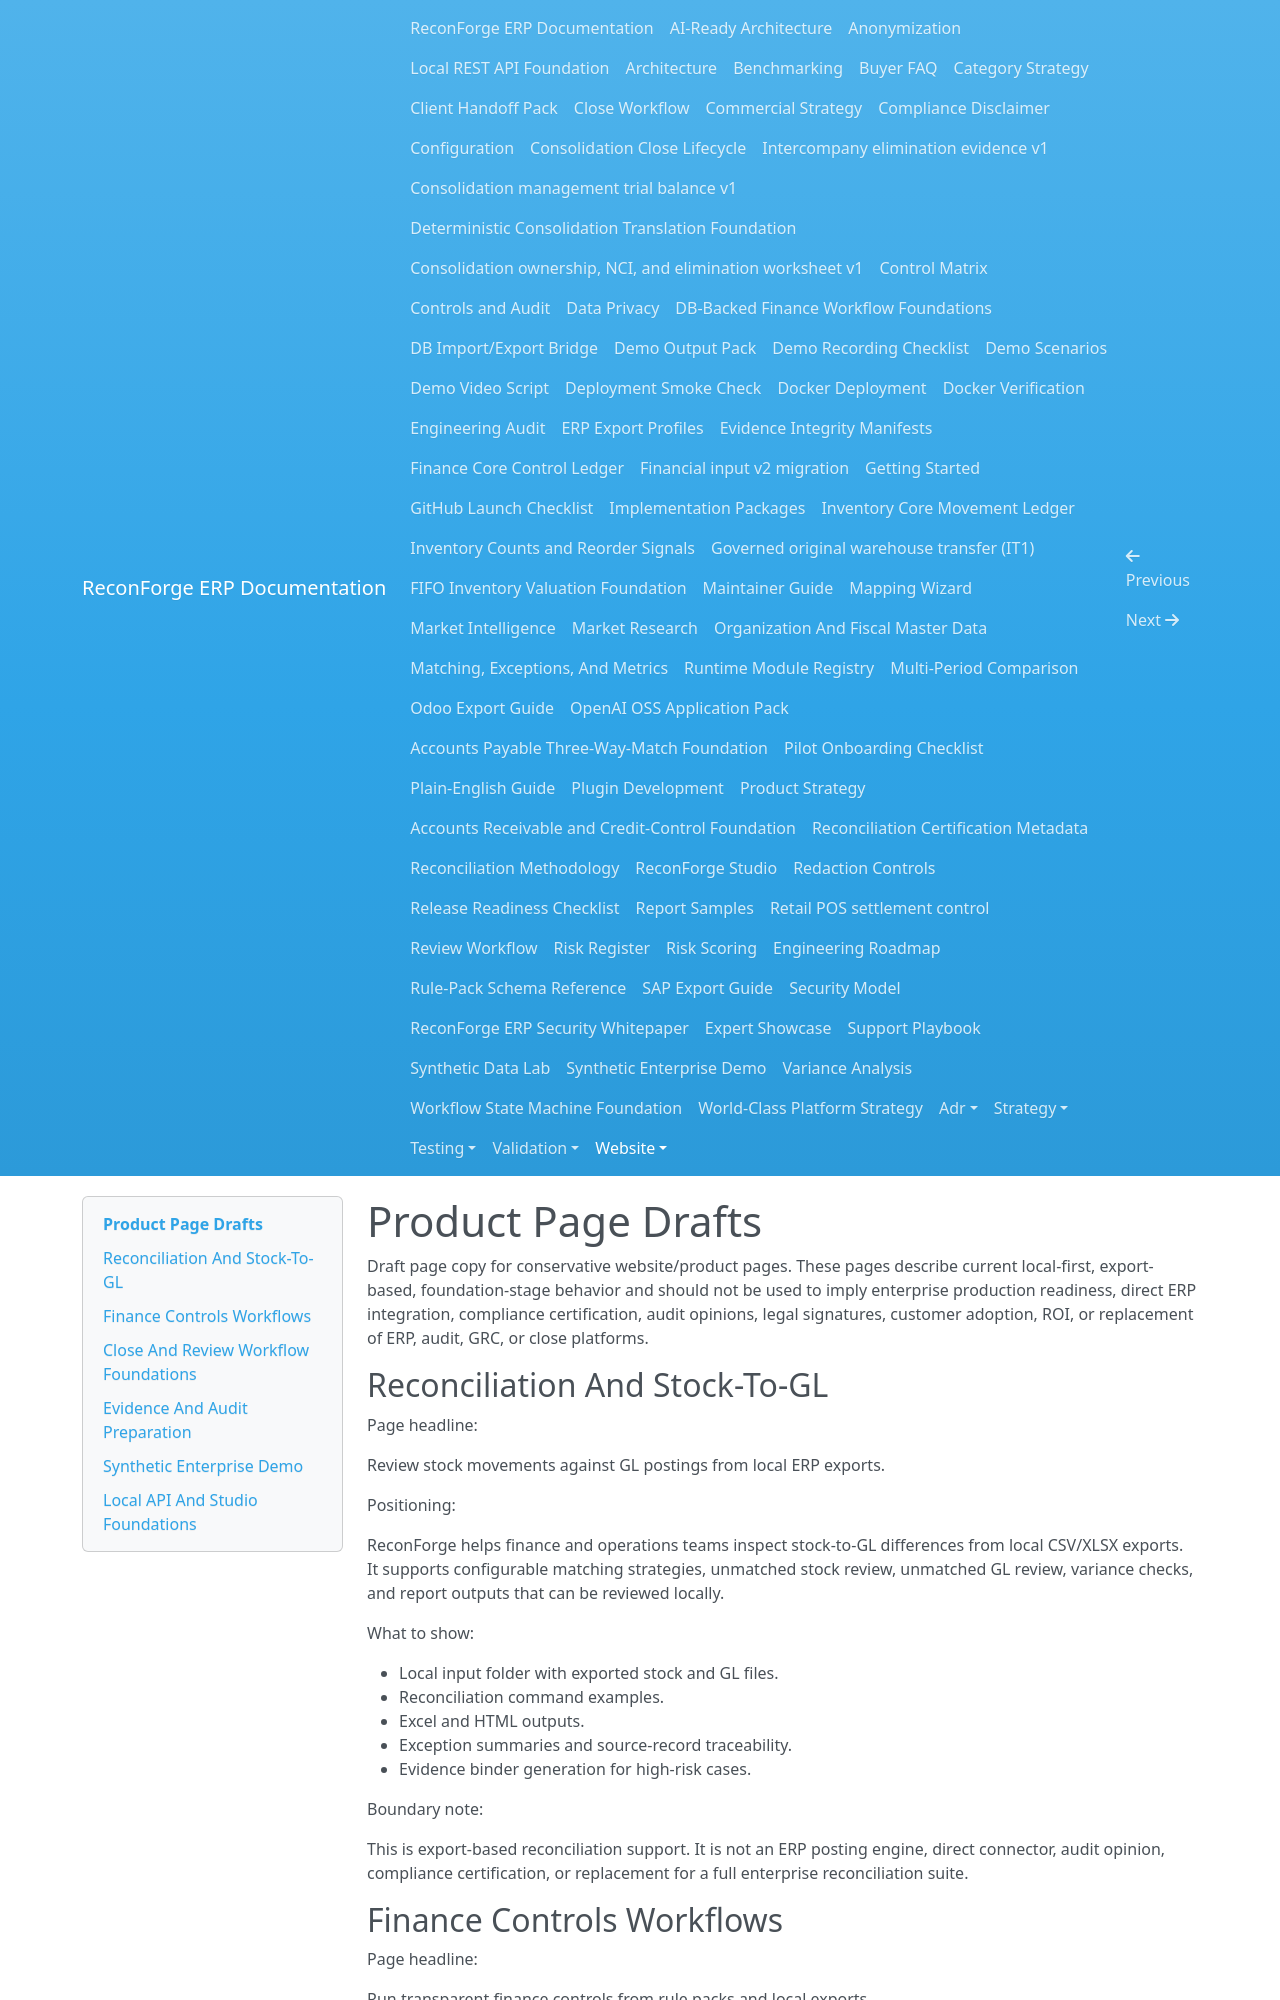

repository: amrzainmubarak/reconforge-erp · page: website/product-pages/index.html · generator: mkdocs

# Product Page Drafts

Draft page copy for conservative website/product pages. These pages describe current local-first, export-based, foundation-stage behavior and should not be used to imply enterprise production readiness, direct ERP integration, compliance certification, audit opinions, legal signatures, customer adoption, ROI, or replacement of ERP, audit, GRC, or close platforms.

## Reconciliation And Stock-To-GL

Page headline:

Review stock movements against GL postings from local ERP exports.

Positioning:

ReconForge helps finance and operations teams inspect stock-to-GL differences from local CSV/XLSX exports. It supports configurable matching strategies, unmatched stock review, unmatched GL review, variance checks, and report outputs that can be reviewed locally.

What to show:

- Local input folder with exported stock and GL files.
- Reconciliation command examples.
- Excel and HTML outputs.
- Exception summaries and source-record traceability.
- Evidence binder generation for high-risk cases.

Boundary note:

This is export-based reconciliation support. It is not an ERP posting engine, direct connector, audit opinion, compliance certification, or replacement for a full enterprise reconciliation suite.

## Finance Controls Workflows

Page headline:

Run transparent finance controls from rule packs and local exports.

Positioning:

ReconForge rule packs help users run deterministic, explainable checks over exported ERP and operational data. Control packs can cover stock valuation, purchase-to-pay, WIP, service, fraud red flags, month-end close, and other review scenarios.

What to show:

- YAML rule-pack structure.
- Mapping validation.
- Rule result CSV/JSON outputs.
- Risk scoring and explanation notes.
- Control matrix exports.

Boundary note:

Rule packs support local review and evidence preparation. They do not certify controls, guarantee compliance, or replace professional judgment.
